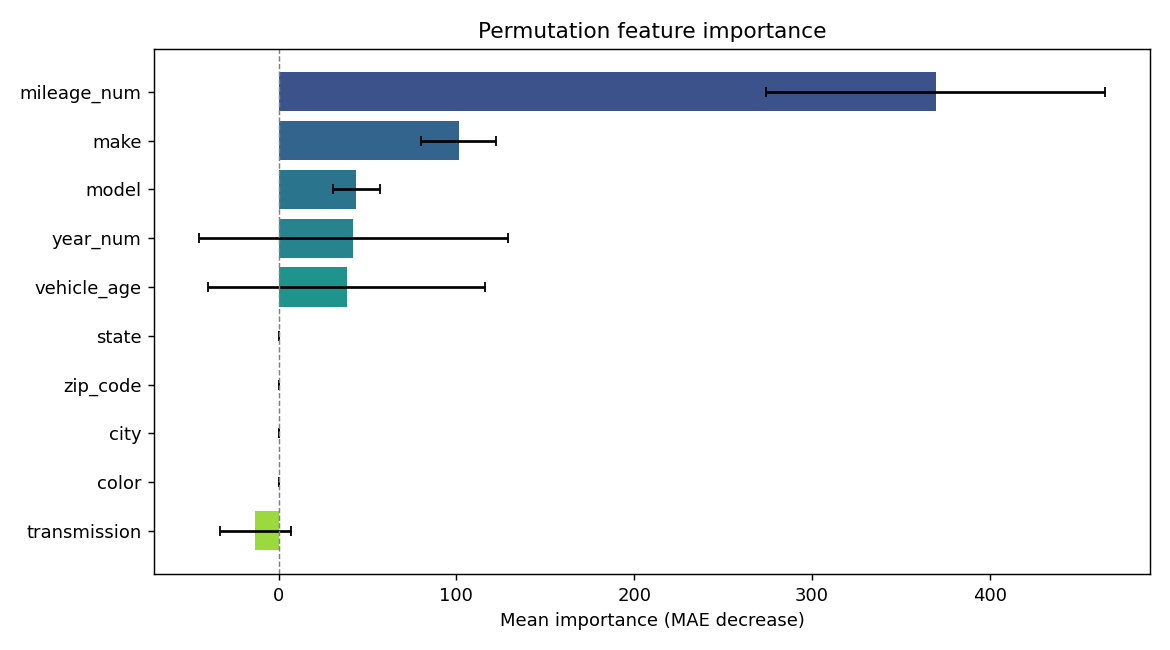

Values plotted in this chart, from the file beside it:
feature, importance, std
mileage_num, 369.5, 95.43
make, 101.2, 20.97
model, 43.71, 13.34
year_num, 42.13, 86.7
vehicle_age, 38.31, 77.76
state, 5.456968210637569e-13, 8.335656630071463e-13
zip_code, 3.637978807091713e-13, 7.275957614183427e-13
city, 1.8189894035458566e-13, 5.45696821063757e-13
color, 0.0, 0.0
transmission, -13.01, 20.16
